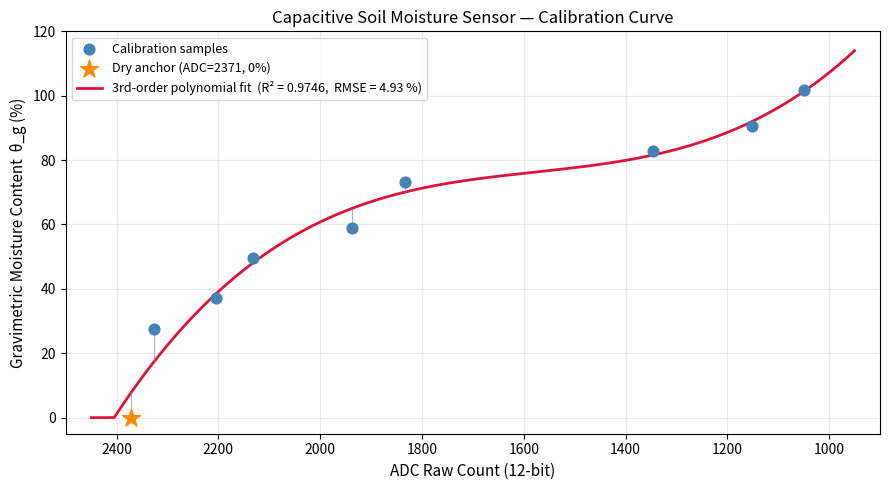

Reproduce this figure in Python.
import numpy as np

# ── Raw calibration data ─────────────────────────────────────────────────────
# ADC mean counts (12-bit, ESP32 ADC1 ch7, GAIN_1_4, Zephyr 4.2)
# Potting mix, water-added method, m_dry = 105g baseline
# Sample 1 (ADC 2371, 10.48%) REMOVED — replaced with dry anchor at 0%
# Sample 10 (ADC 1035, 126.67%) REMOVED — supersaturated, outside sensor range

adc = np.array([
    2371.0,   # DRY ANCHOR — dry air ADC reading = 0% moisture
    2326.0,   # sample 2  — m_wet=134g
    2204.0,   # sample 3  — m_wet=144g
    2132.6,   # sample 4  — m_wet=157g
    1938.4,   # sample 5  — m_wet=167g
    1833.4,   # sample 6  — m_wet=182g
    1345.4,   # sample 7  — m_wet=192g
    1152.2,   # sample 8  — m_wet=200g
    1049.4,   # sample 9  — m_wet=212g
])

# Gravimetric moisture: theta_g = (m_wet - m_dry) / m_dry * 100
# Dry anchor set to 0.0 manually
m_wet = np.array([0, 134, 144, 157, 167, 182, 192, 200, 212], dtype=float)
m_dry = 105.0

theta_g = np.array([0.00,  # dry anchor — hardcoded
    *((m_wet[1:] - m_dry) / m_dry * 100.0)
])

print("theta_g (%):", np.round(theta_g, 2))

# ── 3rd-order polynomial fit (OLS via QR decomposition) ─────────────────────
# np.polyfit uses numpy's lstsq which calls LAPACK dgelsd internally.
# Input is normalised to avoid Vandermonde matrix ill-conditioning.
# Returns coefficients [a3, a2, a1, a0] for: theta = a3*V^3 + a2*V^2 + a1*V + a0
coeffs = np.polyfit(adc, theta_g, deg=3)
a3, a2, a1, a0 = coeffs

print(f"\nCoefficients:")
print(f"  a3 = {a3:.10f}")
print(f"  a2 = {a2:.8f}")
print(f"  a1 = {a1:.8f}")
print(f"  a0 = {a0:.6f}")

# ── Goodness of fit ──────────────────────────────────────────────────────────
predicted = np.polyval(coeffs, adc)

ss_res = np.sum((theta_g - predicted) ** 2)
ss_tot = np.sum((theta_g - np.mean(theta_g)) ** 2)
r2     = 1 - ss_res / ss_tot
rmse   = np.sqrt(np.mean((theta_g - predicted) ** 2))

print(f"\nGoodness of fit:")
print(f"  R²   = {r2:.6f}")
print(f"  RMSE = {rmse:.4f} %")

# ── Per-sample residuals ─────────────────────────────────────────────────────
labels = ["DRY ANCHOR", "s2", "s3", "s4", "s5", "s6", "s7", "s8", "s9"]
print(f"\n{'Sample':>12}  {'ADC':>7}  {'Measured':>10}  {'Predicted':>10}  {'Residual':>9}")
for label, v, m, p in zip(labels, adc, theta_g, predicted):
    print(f"  {label:>10}  {v:>7.1f}  {m:>10.2f}  {p:>10.2f}  {m-p:>+9.2f}")

# ── Sanity checks at key ADC values ─────────────────────────────────────────
print("\nSanity checks:")
for v_test, desc in [(2371, "dry anchor"), (2200, "slightly dry"),
                     (1938, "mid range"), (1049, "near saturated")]:
    p = np.polyval(coeffs, v_test)
    print(f"  ADC={v_test:>4} ({desc:>15}): {p:.2f}%")

# ── Firmware defines ─────────────────────────────────────────────────────────
print(f"""
Firmware defines:
#define CONFIG_MOISTURE_DRY_ADC       2371       /* clamp floor — above = 0% */
#define CONFIG_MOISTURE_COEFF_A3  {a3:.10f}f
#define CONFIG_MOISTURE_COEFF_A2  {a2:.8f}f
#define CONFIG_MOISTURE_COEFF_A1  {a1:.8f}f
#define CONFIG_MOISTURE_COEFF_A0  {a0:.6f}f
""")

# ── Curve points for plotting ────────────────────────────────────────────────
adc_curve   = np.linspace(950, 2450, 200)
theta_curve = np.clip(np.polyval(coeffs, adc_curve), 0, 140)



import matplotlib.pyplot as plt

fig, ax = plt.subplots(figsize=(9, 5))

# Calibration samples (excluding dry anchor)
ax.scatter(adc[1:], theta_g[1:],
           color='steelblue', s=60, zorder=5,
           label='Calibration samples')

# Dry anchor
ax.scatter(adc[0], theta_g[0],
           color='darkorange', marker='*', s=180, zorder=6,
           label=f'Dry anchor (ADC={int(adc[0])}, 0%)')

# Fitted curve
ax.plot(adc_curve, theta_curve,
        color='crimson', linewidth=2,
        label=f'3rd-order polynomial fit  (R² = {r2:.4f},  RMSE = {rmse:.2f} %)')

# Residual stems
predicted_pts = np.polyval(coeffs, adc)
for v, m, p in zip(adc, theta_g, predicted_pts):
    ax.plot([v, v], [m, p], color='grey', linewidth=0.8, alpha=0.6)

ax.set_xlabel('ADC Raw Count (12-bit)', fontsize=11)
ax.set_ylabel('Gravimetric Moisture Content  θ_g (%)', fontsize=11)
ax.set_title('Capacitive Soil Moisture Sensor — Calibration Curve', fontsize=12)
ax.legend(fontsize=9)
ax.grid(True, alpha=0.25)
ax.set_xlim(900, 2500)
ax.set_ylim(-5, 120)
ax.invert_xaxis()   # higher ADC = drier → left side wetter, right side drier

plt.tight_layout()
plt.savefig('moisture_calibration_curve.png', dpi=150, bbox_inches='tight')
plt.show()
print("Saved: moisture_calibration_curve.png")
